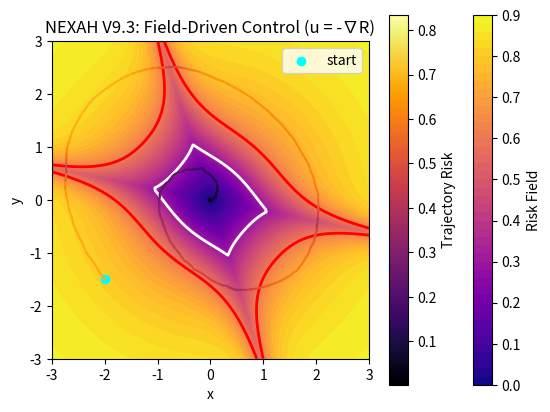

The matplotlib source for this figure: (Note: this script raises an exception after producing the figure.)
import numpy as np
import matplotlib.pyplot as plt
import os

# ----------------------------
# 1. Vector field
# ----------------------------
def F(x, y):
    return np.array([
        y + 0.2 * x,
        -x - 0.3*y + 0.05 * np.tanh(x)
    ])

# ----------------------------
# 2. Coherence
# ----------------------------
def coherence(v, f):
    nv = np.linalg.norm(v)
    nf = np.linalg.norm(f)

    if nv < 1e-6 or nf < 1e-6:
        return 1.0

    return np.dot(v, f) / (nv * nf)

# ----------------------------
# 3. Structured Risk
# ----------------------------
def compute_risk(x, c):
    r = np.linalg.norm(x)

    base = np.tanh(r / 2.0)

    fx, fy = F(x[0], x[1])
    curvature = np.abs(fx * fy)
    curvature = np.tanh(curvature)

    coherence_term = (1 - c)

    risk = 0.6 * base + 0.3 * curvature + 0.1 * coherence_term

    return np.clip(risk, 0, 1)

# ----------------------------
# 4. Gradient of Risk (NUMERICAL!)
# ----------------------------
def grad_risk(x, eps=1e-3):
    dx = np.array([eps, 0])
    dy = np.array([0, eps])

    c = 1.0

    r_x1 = compute_risk(x + dx, c)
    r_x2 = compute_risk(x - dx, c)

    r_y1 = compute_risk(x + dy, c)
    r_y2 = compute_risk(x - dy, c)

    dRx = (r_x1 - r_x2) / (2 * eps)
    dRy = (r_y1 - r_y2) / (2 * eps)

    return np.array([dRx, dRy])

# ----------------------------
# 5. Grid Field
# ----------------------------
def compute_field(x_range, y_range, res=120):
    X, Y = np.meshgrid(
        np.linspace(*x_range, res),
        np.linspace(*y_range, res)
    )

    R = np.zeros_like(X)

    for i in range(X.shape[0]):
        for j in range(X.shape[1]):
            pos = np.array([X[i, j], Y[i, j]])

            f = F(pos[0], pos[1])
            c = 1.0

            R[i, j] = compute_risk(pos, c)

    return X, Y, R

# ----------------------------
# 6. Simulation (FIELD CONTROL!)
# ----------------------------
dt = 0.05
steps = 300

x = np.array([-2.0, -1.5])

trajectory = []
coherences = []
risks = []

for _ in range(steps):
    trajectory.append(x.copy())

    f = F(x[0], x[1])

    noise = np.random.normal(0, 0.15, size=2)
    v = f + noise

    c = coherence(v, f)
    r = compute_risk(x, c)

    coherences.append(c)
    risks.append(r)

    # 🔥 CORE IDEA: control from field gradient
    grad = grad_risk(x)

    u = -0.8 * grad   # ← tuning parameter

    x = x + dt * (v + u)

    # safety
    if np.linalg.norm(x) > 5:
        x = x / np.linalg.norm(x) * 5

trajectory = np.array(trajectory)
coherences = np.array(coherences)
risks = np.array(risks)

# ----------------------------
# 7. Field
# ----------------------------
X, Y, R = compute_field((-3, 3), (-3, 3))

# ----------------------------
# 8. Plot
# ----------------------------
fig, ax = plt.subplots()

im = ax.contourf(X, Y, R, levels=50, cmap="plasma")

# boundaries
ax.contour(X, Y, R, levels=[0.3], colors="white", linewidths=2)
ax.contour(X, Y, R, levels=[0.6], colors="red", linewidths=2)

# trajectory (colored by risk now 🔥)
for i in range(len(trajectory) - 1):
    ax.plot(
        trajectory[i:i+2, 0],
        trajectory[i:i+2, 1],
        color=plt.cm.inferno(risks[i])
    )

ax.scatter(trajectory[0, 0], trajectory[0, 1], color="cyan", label="start")

ax.set_title("NEXAH V9.3: Field-Driven Control (u = -∇R)")
ax.set_xlabel("x")
ax.set_ylabel("y")
ax.set_aspect('equal')

# colorbars
cbar1 = fig.colorbar(im, ax=ax)
cbar1.set_label("Risk Field")

sm = plt.cm.ScalarMappable(cmap='inferno')
sm.set_array(risks)
cbar2 = fig.colorbar(sm, ax=ax)
cbar2.set_label("Trajectory Risk")

ax.legend()

# save
output_dir = os.path.join(os.path.dirname(__file__), "../output")
os.makedirs(output_dir, exist_ok=True)

path = os.path.join(output_dir, "v9_3_field_control.png")
plt.savefig(path)
print("Saved:", path)

plt.close()
